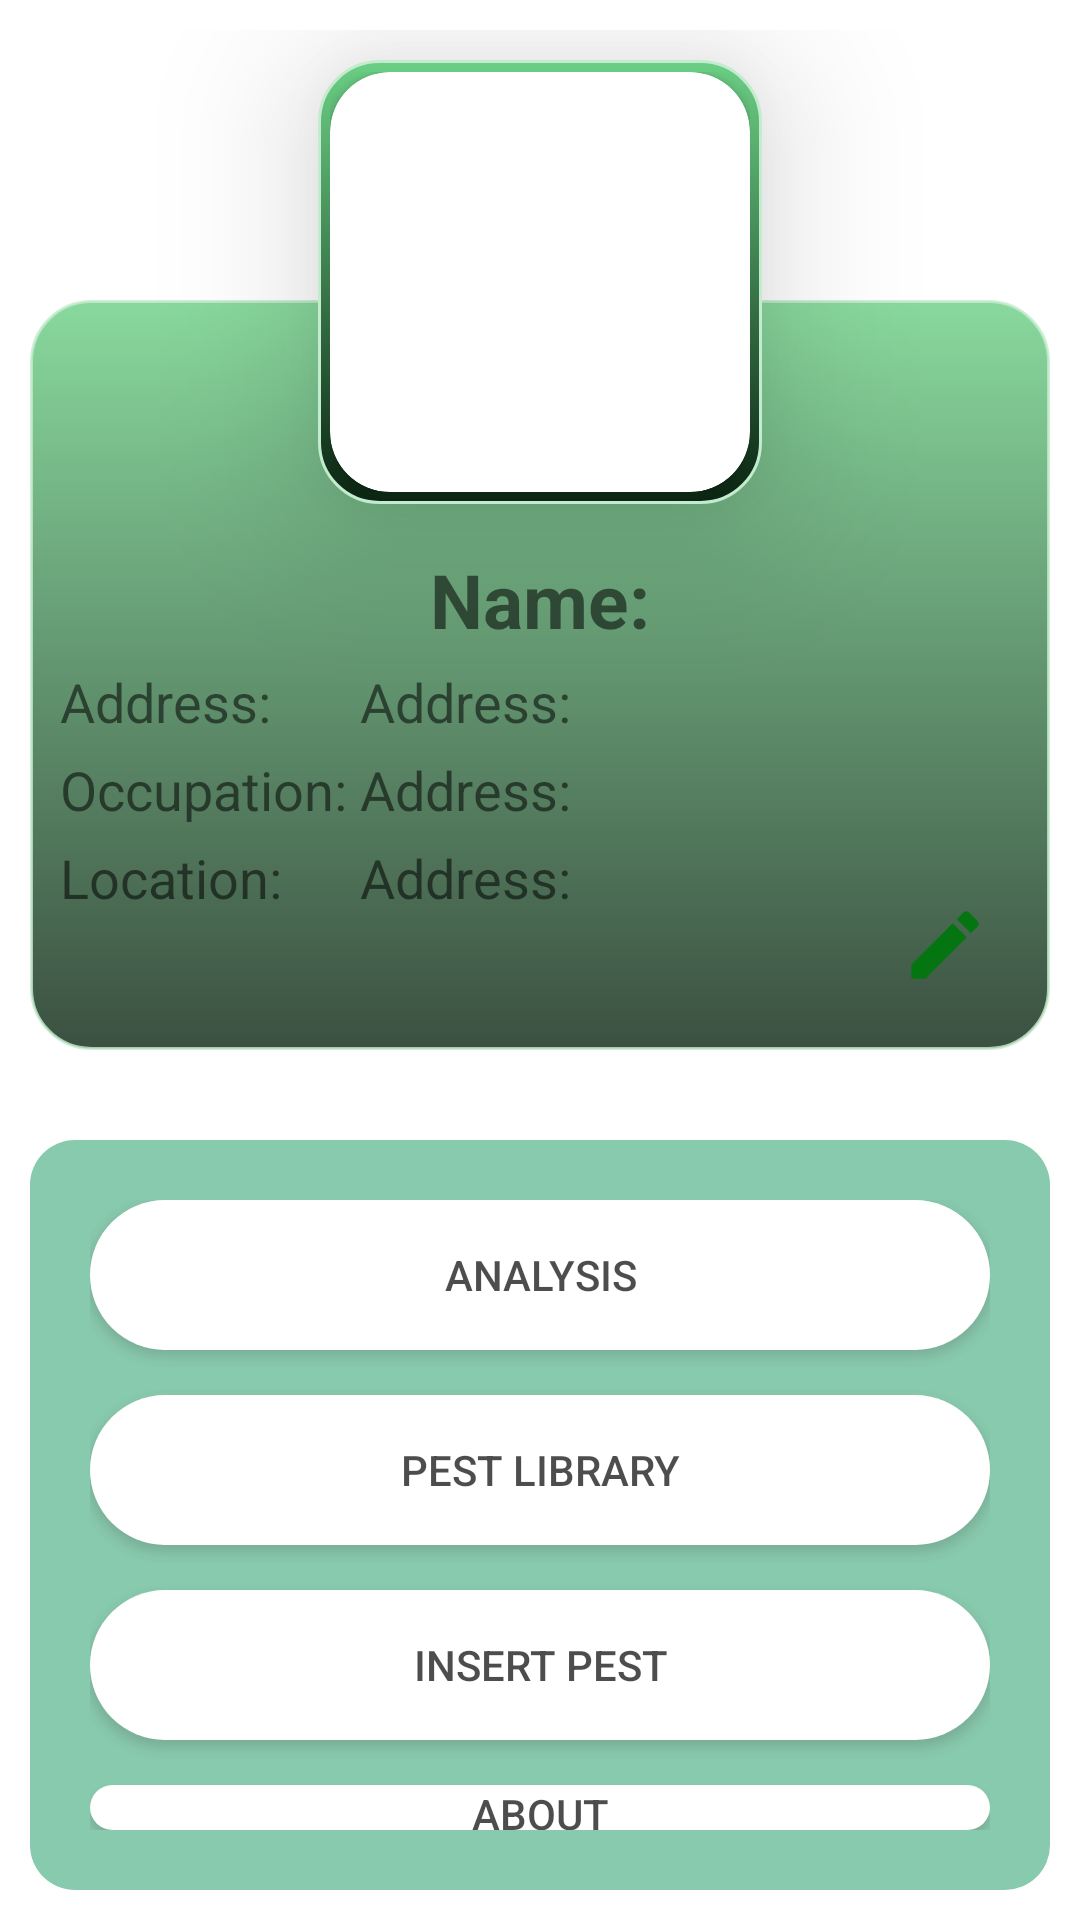

Android layout source for this screen:
<!-- AndroidManifest.xml: application theme Theme.PestDetectionApp -->
<!-- res/layout/fragment_menu.xml -->
<?xml version="1.0" encoding="utf-8"?>
<FrameLayout xmlns:android="http://schemas.android.com/apk/res/android"
    xmlns:app="http://schemas.android.com/apk/res-auto"
    xmlns:tools="http://schemas.android.com/tools"
    android:layout_width="match_parent"
    android:layout_height="match_parent"
    android:background="@drawable/ricefield"
    tools:context=".MenuFragment"
    android:padding="10dp">

 <RelativeLayout
     android:layout_width="match_parent"
     android:layout_height="match_parent">


    <RelativeLayout
        android:id="@+id/cardview1"
        android:layout_width="wrap_content"
        android:layout_height="wrap_content"
        android:layout_alignParentTop="true"
        android:layout_marginBottom="15dp"
        android:layout_centerHorizontal="true"
        android:layout_marginTop="10dp"
        android:elevation="30dp"
        android:padding="4dp"
        android:background="@drawable/background_square_2">

         <androidx.cardview.widget.CardView
             android:layout_width="140dp"
             android:layout_height="140dp"
             app:cardCornerRadius="20dp"
             android:elevation="30dp"
             >

             <ImageView
                 android:id="@+id/profile_images"
                 android:layout_width="match_parent"
                 android:layout_height="match_parent"
                 android:scaleType="centerCrop"/>

     </androidx.cardview.widget.CardView>
    </RelativeLayout>

     <ImageView
         android:layout_width="400dp"
         android:layout_height="250dp"
         android:layout_alignParentTop="true"
         android:layout_marginTop="90dp"
         android:layout_centerHorizontal="true"
         android:id="@+id/bgn1"
         android:src="@drawable/background_square_2"
         android:alpha="0.8" />

     <TextView
         android:id="@+id/name"
         android:layout_width="match_parent"
         android:layout_height="wrap_content"
         android:text="Name:"
         android:textSize="25sp"
         android:textStyle="bold"
         android:layout_below="@id/cardview1"
         android:layout_centerHorizontal="true"
         android:textAlignment="center"
         />
     <LinearLayout
         android:id="@+id/linear1"
         android:layout_width="match_parent"
         android:layout_height="wrap_content"
         android:layout_below="@id/name"
         android:layout_marginTop="5dp"
         android:layout_centerHorizontal="true">

         <TextView
             android:layout_width="110dp"
             android:layout_height="wrap_content"
             android:text="Address:"
             android:textSize="18sp"
             android:paddingStart="10dp"/>
         <TextView
             android:id="@+id/address"
             android:layout_width="250dp"
             android:layout_height="wrap_content"
             android:text="Address:"
             android:textSize="18sp" />

     </LinearLayout>
     <LinearLayout
         android:id="@+id/linear2"
         android:layout_width="match_parent"
         android:layout_height="wrap_content"
         android:layout_below="@id/linear1"
         android:layout_marginTop="5dp"
         android:layout_centerHorizontal="true">

         <TextView
             android:layout_width="110dp"
             android:layout_height="wrap_content"
             android:text="Occupation:"
             android:textSize="18sp"
             android:paddingStart="10dp"/>
         <TextView
             android:id="@+id/occupation"
             android:layout_width="250dp"
             android:layout_height="wrap_content"
             android:text="Address:"
             android:textSize="18sp" />

     </LinearLayout>
     <LinearLayout
         android:id="@+id/linear3"
         android:layout_width="match_parent"
         android:layout_height="wrap_content"
         android:layout_below="@id/linear2"
         android:layout_marginTop="5dp"
         android:layout_centerHorizontal="true">

         <TextView
             android:layout_width="110dp"
             android:layout_height="wrap_content"
             android:text="Location:"
             android:textSize="18sp"
             android:paddingStart="10dp"/>
         <TextView
             android:id="@+id/location"
             android:layout_width="250dp"
             android:layout_height="wrap_content"
             android:text="Address:"
             android:textSize="18sp" />

     </LinearLayout>

     <ImageView
         android:id="@+id/editdetails"
         android:layout_width="30dp"
         android:layout_height="30dp"
         android:layout_alignParentEnd="true"
         android:layout_marginRight="20dp"
         android:src="@drawable/baseline_edit_24"
         android:layout_marginTop="290dp"
         android:clickable="true"/>


     <RelativeLayout
         android:layout_width="400dp"
         android:layout_height="wrap_content"
         android:id="@+id/bgn2"
         android:layout_below="@id/bgn1"
         android:layout_marginTop="30dp"
         android:alpha="0.8"
         android:paddingTop="20dp"
         android:paddingBottom="20dp"
         android:paddingLeft="20dp"
         android:paddingRight="20dp"
         android:background="@drawable/background_btn_intro">

         <androidx.appcompat.widget.AppCompatButton
             android:id="@+id/Analysis"
             android:layout_width="380dp"
             android:layout_height="50dp"
             android:layout_centerHorizontal="true"
             android:layout_marginTop="0dp"
             android:background="@drawable/background_button_round_white"
             android:text="Analysis"
             app:icon="@drawable/linechart" />

         <androidx.appcompat.widget.AppCompatButton
             android:id="@+id/Gallery"
             android:layout_width="380dp"
             android:layout_height="50dp"
             android:layout_centerHorizontal="true"
             android:layout_below="@id/Analysis"
             android:layout_marginTop="15dp"
             android:background="@drawable/background_button_round_white"
             android:text="Pest Library"
             app:icon="@drawable/ic_library" />


         <androidx.appcompat.widget.AppCompatButton
             android:id="@+id/insert"
             android:layout_width="380dp"
             android:layout_height="50dp"
             android:layout_below="@id/Gallery"
             android:layout_centerHorizontal="true"
             android:layout_marginTop="15dp"
             android:background="@drawable/background_button_round_white"
             android:text="Insert Pest"
             app:icon="@drawable/baseline_perm_device_information_24" />

         <androidx.appcompat.widget.AppCompatButton
             android:id="@+id/About_app"
             android:layout_width="380dp"
             android:layout_height="50dp"
             android:layout_below="@id/insert"
             android:layout_centerHorizontal="true"
             android:layout_marginTop="15dp"
             android:background="@drawable/background_button_round_white"
             android:text="About"
             app:icon="@drawable/baseline_pest_control_24" />

         <androidx.appcompat.widget.AppCompatButton
             android:id="@+id/logout"
             android:layout_width="380dp"
             android:layout_height="50dp"
             android:text="Logout"
             android:background="@drawable/background_button_round_white"
             android:layout_centerHorizontal="true"
             android:layout_below="@id/About_app"
             android:layout_marginTop="15dp"
             android:layout_marginEnd="0dp"
             app:icon="@drawable/baseline_logout_24"
             />














     </RelativeLayout>


 </RelativeLayout>

</FrameLayout>
<!-- resources referenced by this layout -->
<resources>
  <!-- drawable background_btn_intro (drawable) -->
  <?xml version="1.0" encoding="utf-8"?>
  <selector xmlns:android="http://schemas.android.com/apk/res/android">
  <item>
      <shape android:shape="rectangle">
          <corners android:radius="15dp"/>
          <solid android:color="@color/pallete2"/>
  
      </shape>
  </item>
  </selector>
  <!-- drawable background_button_round_white (drawable) -->
  <?xml version="1.0" encoding="utf-8"?>
  <selector xmlns:android="http://schemas.android.com/apk/res/android">
  
      <item>
      <shape android:shape="rectangle">
          <corners
                  android:radius="30dp"/>
          <solid android:color="@color/white"/>
  
      </shape>
  </item>
  
  </selector>
  <!-- drawable background_square_2 (drawable) -->
  <?xml version="1.0" encoding="utf-8"?>
  <selector xmlns:android="http://schemas.android.com/apk/res/android">
      <item>
          <shape android:shape="rectangle">
              <corners android:radius="20dp"/>
              <gradient
                  android:angle="98"
                  android:startColor="#6bcf85"
                  android:endColor="#0a2411"
                  ></gradient>
              <stroke android:color="#c3ebcd" android:width="0.5pt"/>
  
  
          </shape>
      </item>
  </selector>
  <!-- drawable baseline_edit_24 (drawable) -->
  <vector android:height="24dp" android:tint="#047511"
      android:viewportHeight="24" android:viewportWidth="24"
      android:width="24dp" xmlns:android="http://schemas.android.com/apk/res/android">
      <path android:fillColor="@android:color/white" android:pathData="M3,17.25V21h3.75L17.81,9.94l-3.75,-3.75L3,17.25zM20.71,7.04c0.39,-0.39 0.39,-1.02 0,-1.41l-2.34,-2.34c-0.39,-0.39 -1.02,-0.39 -1.41,0l-1.83,1.83 3.75,3.75 1.83,-1.83z"/>
  </vector>
  <!-- drawable baseline_pest_control_24 (drawable) -->
  <vector android:alpha="0.7" android:height="24dp" android:tint="#7E7A7A"
      android:viewportHeight="24" android:viewportWidth="24"
      android:width="24dp" xmlns:android="http://schemas.android.com/apk/res/android">
      <path android:fillColor="@android:color/white" android:pathData="M21,15v-2h-3.07c-0.05,-0.39 -0.12,-0.77 -0.22,-1.14l2.58,-1.49l-1,-1.73L16.92,10c-0.28,-0.48 -0.62,-0.91 -0.99,-1.29C15.97,8.48 16,8.25 16,8c0,-0.8 -0.24,-1.55 -0.65,-2.18L17,4.17l-1.41,-1.41l-1.72,1.72c-1.68,-0.89 -3.1,-0.33 -3.73,0L8.41,2.76L7,4.17l1.65,1.65C8.24,6.45 8,7.2 8,8c0,0.25 0.03,0.48 0.07,0.72C7.7,9.1 7.36,9.53 7.08,10L4.71,8.63l-1,1.73l2.58,1.49c-0.1,0.37 -0.17,0.75 -0.22,1.14H3v2h3.07c0.05,0.39 0.12,0.77 0.22,1.14l-2.58,1.49l1,1.73L7.08,18c1.08,1.81 2.88,3 4.92,3s3.84,-1.19 4.92,-3l2.37,1.37l1,-1.73l-2.58,-1.49c0.1,-0.37 0.17,-0.75 0.22,-1.14H21zM13,17h-2v-6h2V17z"/>
  </vector>
  <style name="Theme.PestDetectionApp" parent="Theme.MaterialComponents.DayNight.NoActionBar">
          
          <item name="colorPrimary">@color/purple_500</item>
          <item name="colorPrimaryVariant">@color/purple_700</item>
          <item name="colorOnPrimary">@color/white</item>
          
          <item name="colorSecondary">@color/teal_200</item>
          <item name="colorSecondaryVariant">@color/teal_700</item>
          <item name="colorOnSecondary">@color/black</item>
          
  
          <item name="android:statusBarColor" tools:targetApi="l">?attr/colorPrimaryVariant</item>
          
      </style>
  <color name="pallete2">#6BBD99</color>
  <color name="white">#FFFFFFFF</color>
  <color name="purple_500">#FF6200EE</color>
  <color name="purple_700">#FF3700B3</color>
  <color name="teal_200">#FF03DAC5</color>
  <color name="teal_700">#FF018786</color>
  <color name="black">#FF000000</color>
</resources>
